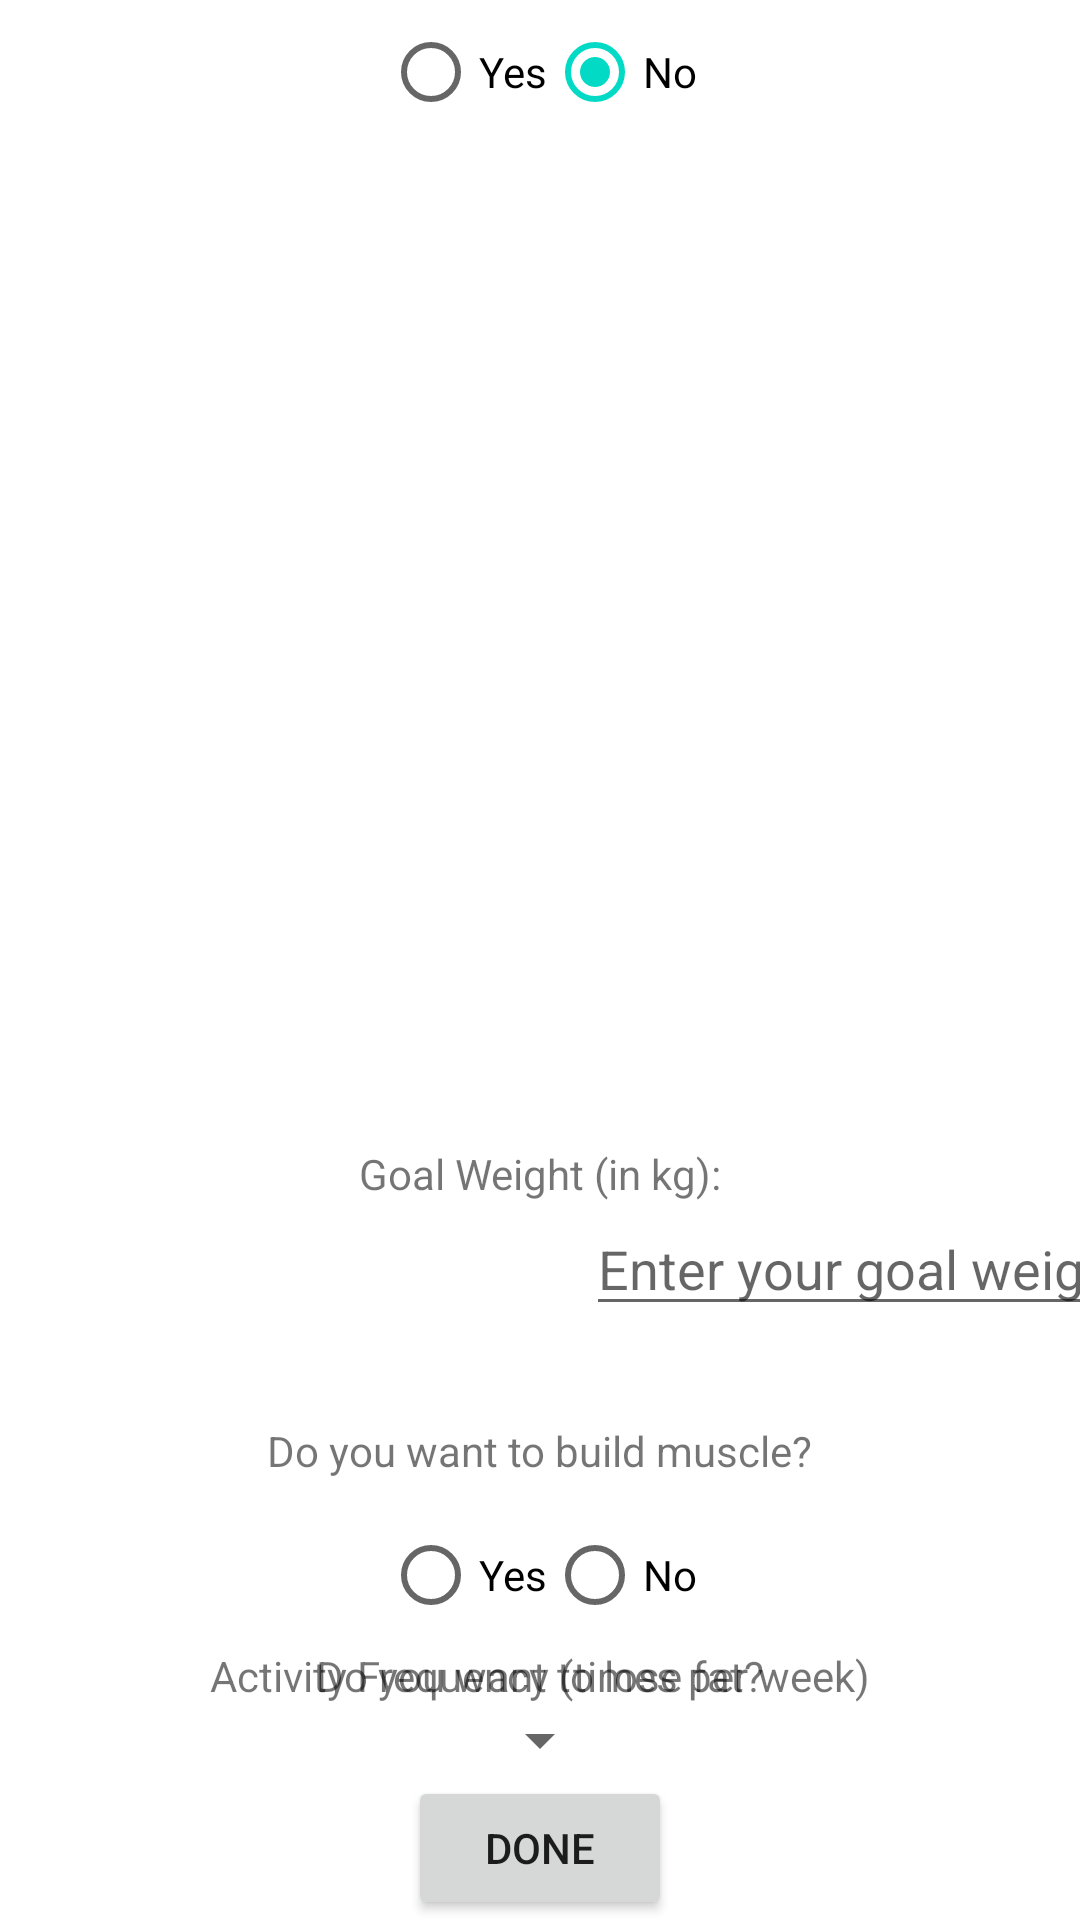

Android layout source for this screen:
<!-- AndroidManifest.xml: application theme Theme.CSE3MAD -->
<!-- res/layout/activity_second.xml -->
<?xml version="1.0" encoding="utf-8"?>
<androidx.constraintlayout.widget.ConstraintLayout
    xmlns:android="http://schemas.android.com/apk/res/android"
    xmlns:app="http://schemas.android.com/apk/res-auto"
    xmlns:tools="http://schemas.android.com/tools"
    android:id="@+id/activity_second"
    android:layout_width="match_parent"
    android:layout_height="match_parent"
    tools:context=".Setup2Activity">

    <TextView
        android:id="@+id/tvGoalWeight"
        android:layout_width="wrap_content"
        android:layout_height="wrap_content"
        android:text="Goal Weight (in kg):"
        app:layout_constraintBottom_toTopOf="@+id/etGoalWeight"
        app:layout_constraintEnd_toEndOf="parent"
        app:layout_constraintStart_toStartOf="parent"
        app:layout_constraintTop_toBottomOf="@+id/tvTitle"
        app:layout_constraintVertical_chainStyle="packed"
        android:layout_marginTop="32dp"/>

    <EditText
        android:id="@+id/etGoalWeight"
        android:layout_width="wrap_content"
        android:layout_height="wrap_content"
        android:ems="10"
        android:hint="Enter your goal weight"
        android:inputType="numberDecimal"
        app:layout_constraintBaseline_toBaselineOf="@+id/tvGoalWeight"
        app:layout_constraintEnd_toEndOf="parent"
        app:layout_constraintStart_toEndOf="@+id/tvGoalWeight"
        android:layout_marginStart="16dp"
        android:layout_marginEnd="16dp"/>

    <TextView
        android:id="@+id/tvBuildMuscle"
        android:layout_width="wrap_content"
        android:layout_height="wrap_content"
        android:text="Do you want to build muscle?"
        app:layout_constraintBottom_toTopOf="@+id/radioGroupBuildMuscle"
        app:layout_constraintEnd_toEndOf="parent"
        app:layout_constraintStart_toStartOf="parent"
        app:layout_constraintTop_toBottomOf="@+id/etGoalWeight"
        android:layout_marginTop="32dp"/>

    <RadioGroup
        android:id="@+id/radioGroupBuildMuscle"
        android:layout_width="wrap_content"
        android:layout_height="wrap_content"
        android:orientation="horizontal"
        app:layout_constraintBottom_toTopOf="@+id/tvLoseFat"
        app:layout_constraintEnd_toEndOf="parent"
        app:layout_constraintStart_toStartOf="parent"
        app:layout_constraintTop_toBottomOf="@+id/tvBuildMuscle"
        android:layout_marginTop="8dp">

        <RadioButton
            android:id="@+id/rbYesBuildMuscle"
            android:layout_width="wrap_content"
            android:layout_height="wrap_content"
            android:text="Yes"/>

        <RadioButton
            android:id="@+id/rbNoBuildMuscle"
            android:layout_width="wrap_content"
            android:layout_height="wrap_content"
            android:text="No"/>
    </RadioGroup>

    <TextView
        android:id="@+id/tvLoseFat"
        android:layout_width="wrap_content"
        android:layout_height="wrap_content"
        android:text="Do you want to lose fat?"
        app:layout_constraintBottom_toTopOf="@+id/radioGroupLoseFat"
        app:layout_constraintEnd_toEndOf="parent"
        app:layout_constraintStart_toStartOf="parent"
        app:layout_constraintTop_toBottomOf="@+id/spnActivityLevel" />

    <RadioGroup
        android:id="@+id/radioGroupLoseFat"
        android:layout_width="wrap_content"
        android:layout_height="wrap_content"
        android:orientation="horizontal"
        app:layout_constraintBottom_toTopOf="@+id/tvBuildMuscle"
        app:layout_constraintEnd_toEndOf="parent"
        app:layout_constraintStart_toStartOf="parent"
        app:layout_constraintTop_toBottomOf="@+id/tvLoseFat">

        <RadioButton
            android:id="@+id/rbLoseFatYes"
            android:layout_width="wrap_content"
            android:layout_height="wrap_content"
            android:checked="false"
            android:text="Yes" />

        <RadioButton
            android:id="@+id/rbLoseFatNo"
            android:layout_width="wrap_content"
            android:layout_height="wrap_content"
            android:checked="true"
            android:text="No" />
    </RadioGroup>

    <TextView
        android:id="@+id/tvActivityFrequency"
        android:layout_width="wrap_content"
        android:layout_height="wrap_content"
        android:text="Activity Frequency (times per week)"
        app:layout_constraintBottom_toTopOf="@+id/spnActivityFrequency"
        app:layout_constraintEnd_toEndOf="parent"
        app:layout_constraintStart_toStartOf="parent"
        app:layout_constraintTop_toBottomOf="@+id/radioGroupBuildMuscle" />

    <Spinner
        android:id="@+id/spnActivityFrequency"
        android:layout_width="wrap_content"
        android:layout_height="wrap_content"
        app:layout_constraintBottom_toTopOf="@+id/btnDone"
        app:layout_constraintEnd_toEndOf="parent"
        app:layout_constraintStart_toStartOf="parent"
        app:layout_constraintTop_toBottomOf="@+id/tvActivityFrequency" />

    <Button
        android:id="@+id/btnDone"
        android:layout_width="wrap_content"
        android:layout_height="wrap_content"
        android:text="Done"
        app:layout_constraintBottom_toBottomOf="parent"
        app:layout_constraintEnd_toEndOf="parent"
        app:layout_constraintStart_toStartOf="parent" />

</androidx.constraintlayout.widget.ConstraintLayout>
<!-- resources referenced by this layout -->
<resources>
  <style name="Theme.CSE3MAD" parent="Theme.MaterialComponents.DayNight.DarkActionBar">
          
          <item name="colorPrimary">@color/purple_500</item>
          <item name="colorPrimaryVariant">@color/purple_700</item>
          <item name="colorOnPrimary">@color/white</item>
          
          <item name="colorSecondary">@color/teal_200</item>
          <item name="colorSecondaryVariant">@color/teal_700</item>
          <item name="colorOnSecondary">@color/black</item>
          
          <item name="android:statusBarColor">?attr/colorPrimaryVariant</item>
          
      </style>
  <color name="purple_500">#FF6200EE</color>
  <color name="purple_700">#FF3700B3</color>
  <color name="white">#FFFFFFFF</color>
  <color name="teal_200">#FF03DAC5</color>
  <color name="teal_700">#FF018786</color>
  <color name="black">#FF000000</color>
</resources>
